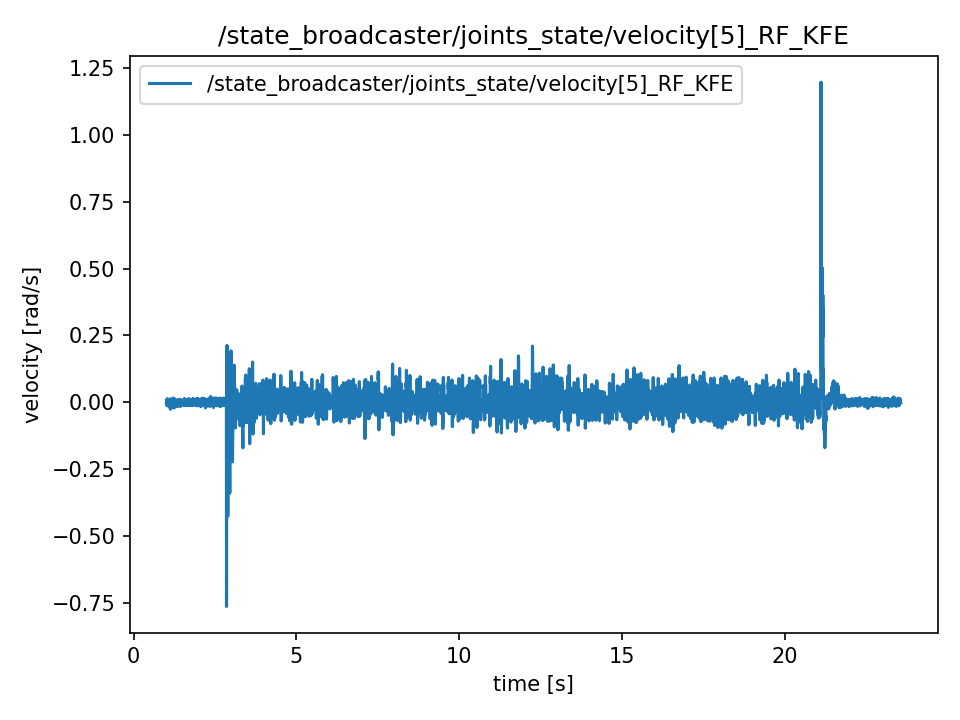

Values plotted in this chart, from the file beside it:
t, value
1.009, -0.003595
1.009, -0.003595
1.009, -0.009641
1.01, 0.00599
1.01, 0.005648
1.01, 0.005648
1.01, -0.0001676
1.01, 0.005864
1.01, 0.005864
1.01, -0.004
1.01, -0.004
1.01, 0.005934
1.01, 0.003882
1.011, -0.001703
1.013, -0.001703
1.015, -0.00724
1.017, -0.00724
1.019, 0.008084
1.021, -0.007372
1.023, -0.007372
1.025, 0.006004
1.027, -0.0005027
1.029, -0.004594
1.031, 0.01325
1.033, 0.0008657
1.035, 0.0004468
1.037, 0.004531
1.039, -0.01366
1.041, -0.00111
1.043, -0.00111
1.045, 0.009264
1.047, -0.002527
1.049, 0.01051
1.051, 0.003602
1.053, 0.008343
1.055, -0.005781
1.057, -0.00724
1.059, -0.007261
1.061, -0.005034
1.063, -0.005034
1.065, -0.003211
1.067, -0.0006004
1.069, -0.005781
1.071, -0.002834
1.073, -0.007323
1.075, -0.007323
1.077, -0.006632
1.079, 0.009299
1.081, 0.002248
1.083, 0.002248
1.085, 0.0009355
1.087, 0.0009355
1.089, 0.002248
1.091, -0.0008098
1.093, 0.004105
1.095, 0.004105
1.097, -0.01708
1.099, 0.008098
1.101, -5.5850536063818554e-05
1.103, -5.5850536063818554e-05
... 11,231 more rows
